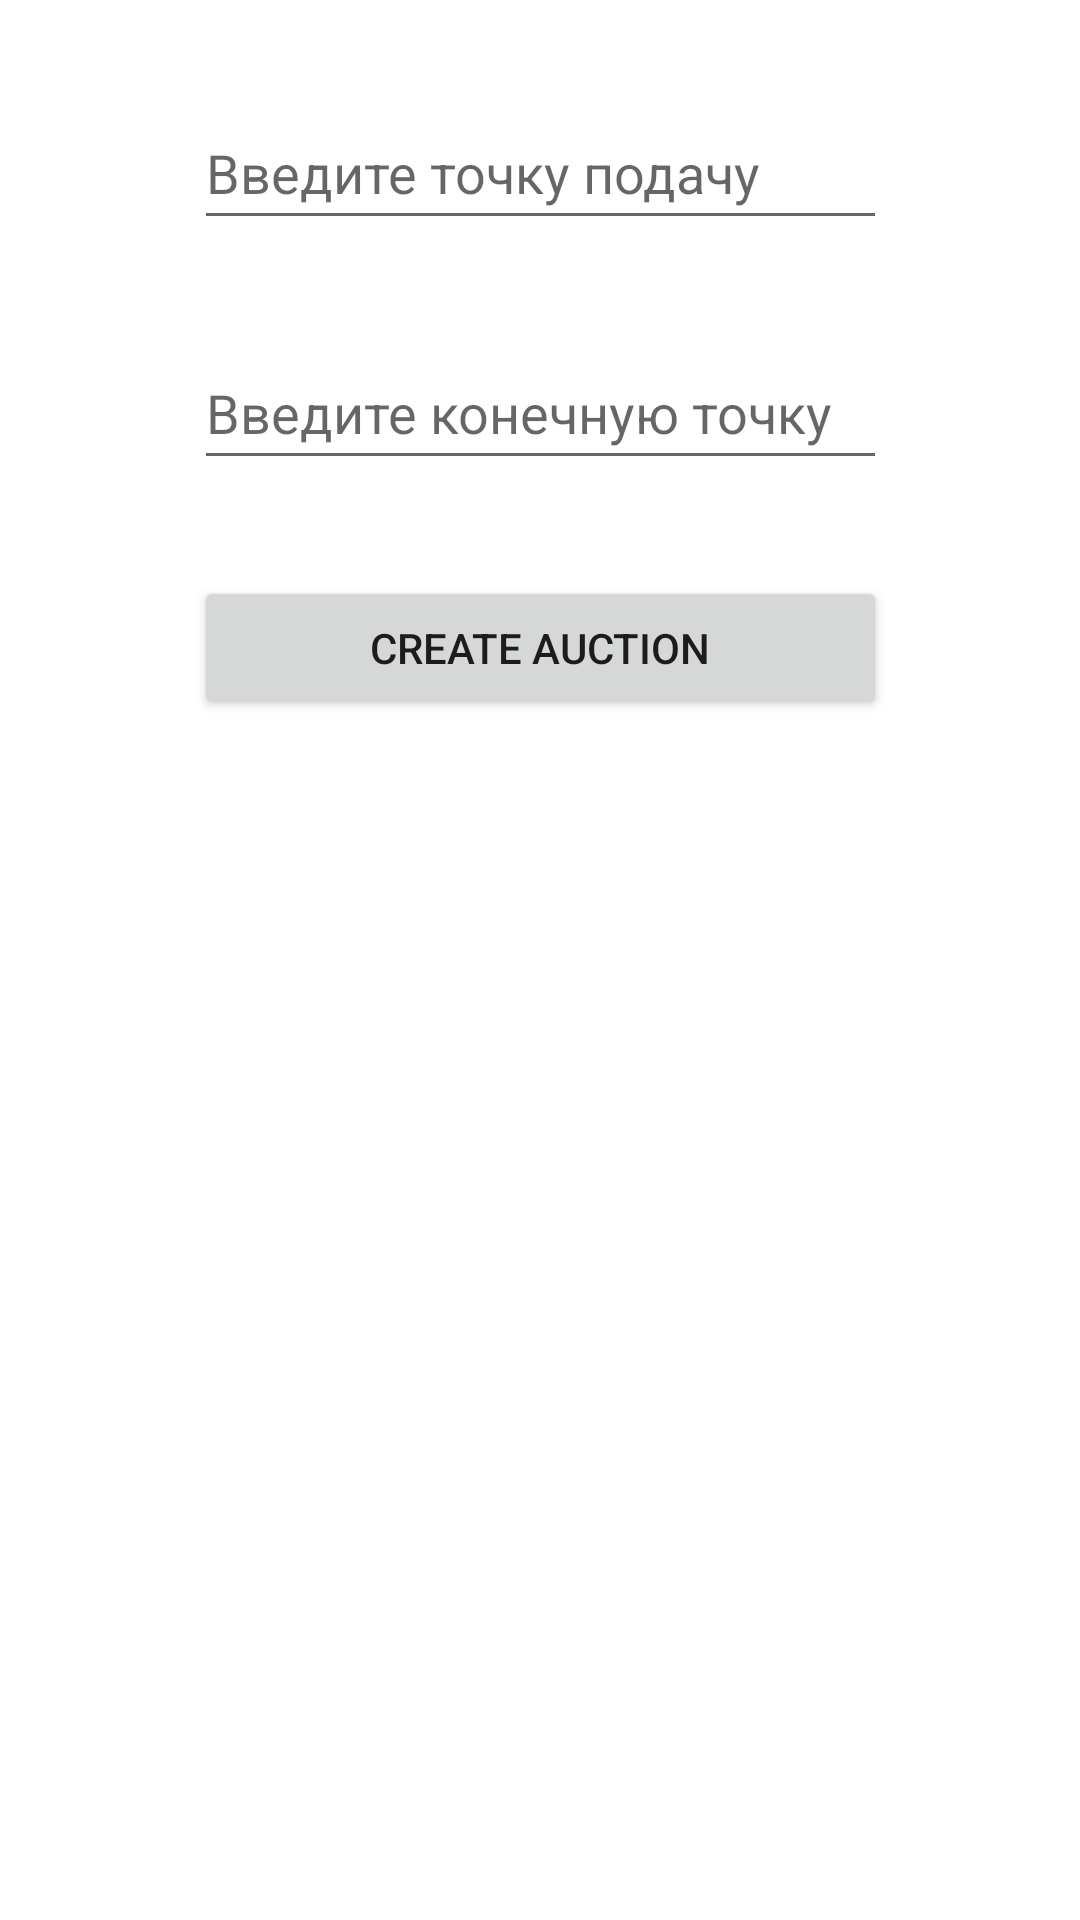

Produce the Android XML layout that renders to this screen, including the resource entries it uses.
<!-- AndroidManifest.xml: application theme Theme.TaxiOn -->
<!-- res/layout/fragment_create_auction.xml -->
<?xml version="1.0" encoding="utf-8"?>
<androidx.constraintlayout.widget.ConstraintLayout xmlns:android="http://schemas.android.com/apk/res/android"
    xmlns:app="http://schemas.android.com/apk/res-auto"
    xmlns:tools="http://schemas.android.com/tools"
    android:layout_width="match_parent"
    android:layout_height="match_parent"
    tools:context="presentation.fragments.CreateAuctionFragment">
    <Button
        android:id="@+id/createAuctionButton"
        android:layout_width="0dp"
        android:layout_height="wrap_content"
        android:layout_marginTop="32dp"
        android:text="Create Auction"
        app:layout_constraintEnd_toEndOf="@+id/editTextStreetTo"
        app:layout_constraintHorizontal_bias="0.497"
        app:layout_constraintStart_toStartOf="@+id/editTextStreetTo"
        app:layout_constraintTop_toBottomOf="@+id/editTextStreetTo" />

    <EditText
        android:id="@+id/editTextStreetFrom"
        android:layout_width="wrap_content"
        android:layout_height="0dp"
        android:layout_marginTop="32dp"
        android:ems="11"
        android:hint="Введите точку подачу"
        android:inputType="textPersonName"
        android:minHeight="48dp"
        app:layout_constraintEnd_toEndOf="parent"
        app:layout_constraintStart_toStartOf="parent"
        app:layout_constraintTop_toTopOf="parent" />

    <EditText
        android:id="@+id/editTextStreetTo"
        android:layout_width="wrap_content"
        android:layout_height="wrap_content"
        android:layout_marginTop="32dp"
        android:ems="11"
        android:hint="Введите конечную точку"
        android:inputType="textPersonName"
        android:minHeight="48dp"
        app:layout_constraintEnd_toEndOf="@+id/editTextStreetFrom"
        app:layout_constraintStart_toStartOf="@+id/editTextStreetFrom"
        app:layout_constraintTop_toBottomOf="@+id/editTextStreetFrom" />

    <TextView
        android:id="@+id/textViewRendering"
        android:layout_width="0dp"
        android:layout_height="wrap_content"
        android:layout_marginTop="32dp"
        app:layout_constraintEnd_toEndOf="@+id/createAuctionButton"
        app:layout_constraintStart_toStartOf="@+id/createAuctionButton"
        app:layout_constraintTop_toBottomOf="@+id/createAuctionButton" />

</androidx.constraintlayout.widget.ConstraintLayout>
<!-- resources referenced by this layout -->
<resources>
  <style name="Theme.TaxiOn" parent="Theme.MaterialComponents.DayNight.NoActionBar">
          
          <item name="colorPrimary">@color/purple_500</item>
          <item name="colorPrimaryVariant">@color/purple_700</item>
          <item name="colorOnPrimary">@color/white</item>
          
          <item name="colorSecondary">@color/teal_200</item>
          <item name="colorSecondaryVariant">@color/teal_700</item>
          <item name="colorOnSecondary">@color/black</item>
          
          <item name="android:statusBarColor">?attr/colorPrimaryVariant</item>
          
      </style>
  <color name="purple_500">#FF6200EE</color>
  <color name="purple_700">#FF3700B3</color>
  <color name="white">#FFFFFFFF</color>
  <color name="teal_200">#FF03DAC5</color>
  <color name="teal_700">#FF018786</color>
  <color name="black">#FF000000</color>
</resources>
